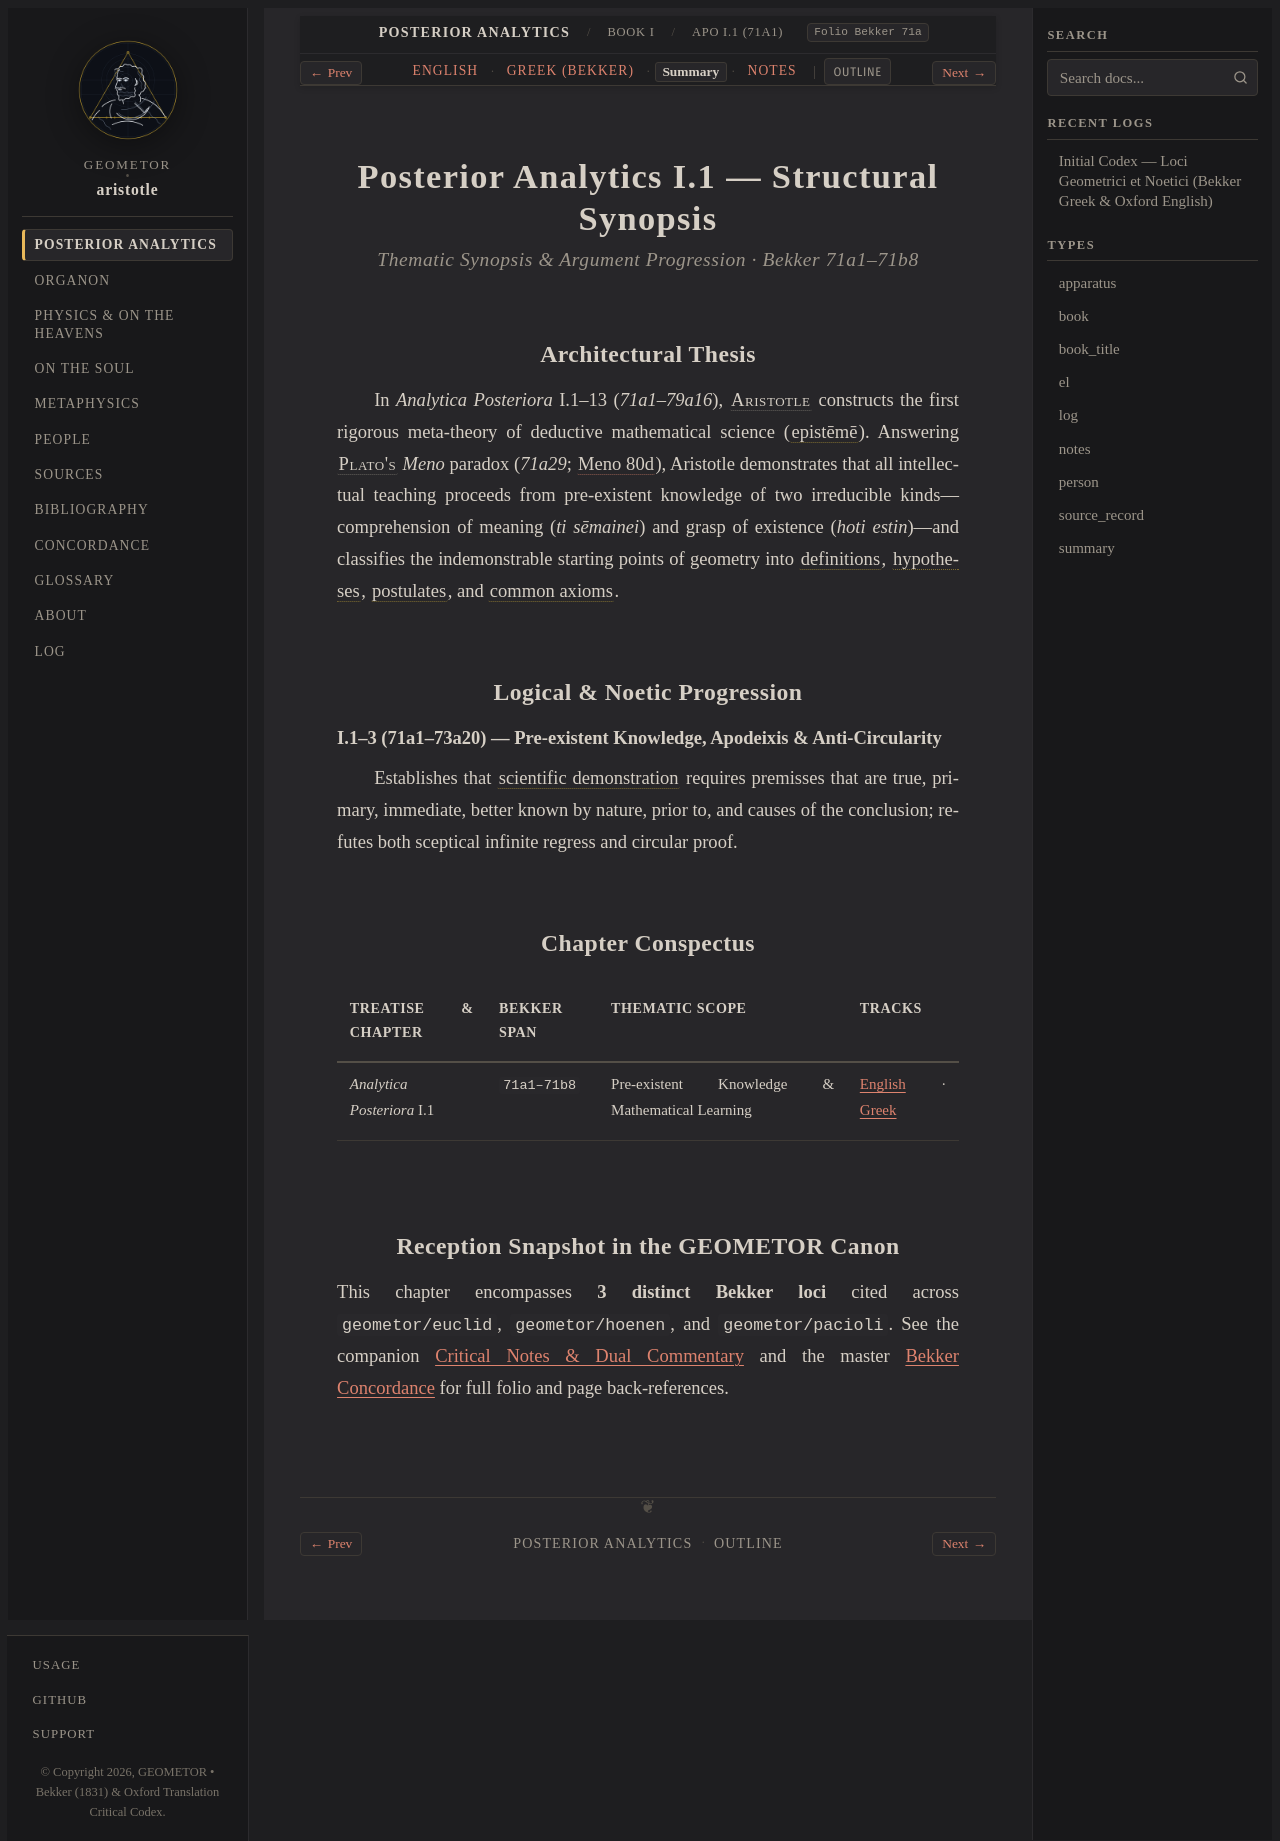

repository: geometor/aristotle · page: analytica_posteriora/book_1/ch_01/summary.html · generator: sphinx

:layout: book
:type: summary
:title: Pre-existent Knowledge & Mathematical Learning — Summary
:canonical_id: APo I.1 (71a1)
:tracks: English: index | Greek: greek | Summary: summary | Notes: notes

.. _liber-1a-apodeixis-summary:
.. _liber-1a-apodeixis-summary-c1:

=============================================
Posterior Analytics I.1 — Structural Synopsis
=============================================

.. rubric:: Thematic Synopsis & Argument Progression · Bekker 71a1–71b8

Architectural Thesis
--------------------

In *Analytica Posteriora* I.1–13 (`71a1–79a16`), :person:`Aristotle <aristotle>` constructs the first rigorous meta-theory of deductive mathematical science (:term:`epistēmē <episteme>`). Answering :person:`Plato's <plato>` *Meno* paradox (`71a29`; :cite:`Meno 80d <plato:meno>`), Aristotle demonstrates that all intellectual teaching proceeds from pre-existent knowledge of two irreducible kinds—comprehension of meaning (*ti sēmainei*) and grasp of existence (*hoti estin*)—and classifies the indemonstrable starting points of geometry into :term:`definitions <horismos>`, :term:`hypotheses <hypothesis>`, :term:`postulates <aitema>`, and :term:`common axioms <axioma>`.

Logical & Noetic Progression
----------------------------

**I.1–3 (71a1–73a20) — Pre-existent Knowledge, Apodeixis & Anti-Circularity**

Establishes that :term:`scientific demonstration <apodeixis>` requires premisses that are true, primary, immediate, better known by nature, prior to, and causes of the conclusion; refutes both sceptical infinite regress and circular proof.

Chapter Conspectus
------------------

.. list-table::
   :header-rows: 1
   :widths: 24 18 40 18

   * - Treatise & Chapter
     - Bekker Span
     - Thematic Scope
     - Tracks
   * - *Analytica Posteriora* I.1
     - ``71a1–71b8``
     - Pre-existent Knowledge & Mathematical Learning
     - :doc:`English <index>` · :doc:`Greek <greek>`

Reception Snapshot in the GEOMETOR Canon
----------------------------------------

This chapter encompasses **3 distinct Bekker loci** cited across ``geometor/euclid``, ``geometor/hoenen``, and ``geometor/pacioli``. See the companion :doc:`Critical Notes & Dual Commentary <notes>` and the master :doc:`Bekker Concordance </concordance>` for full folio and page back-references.
